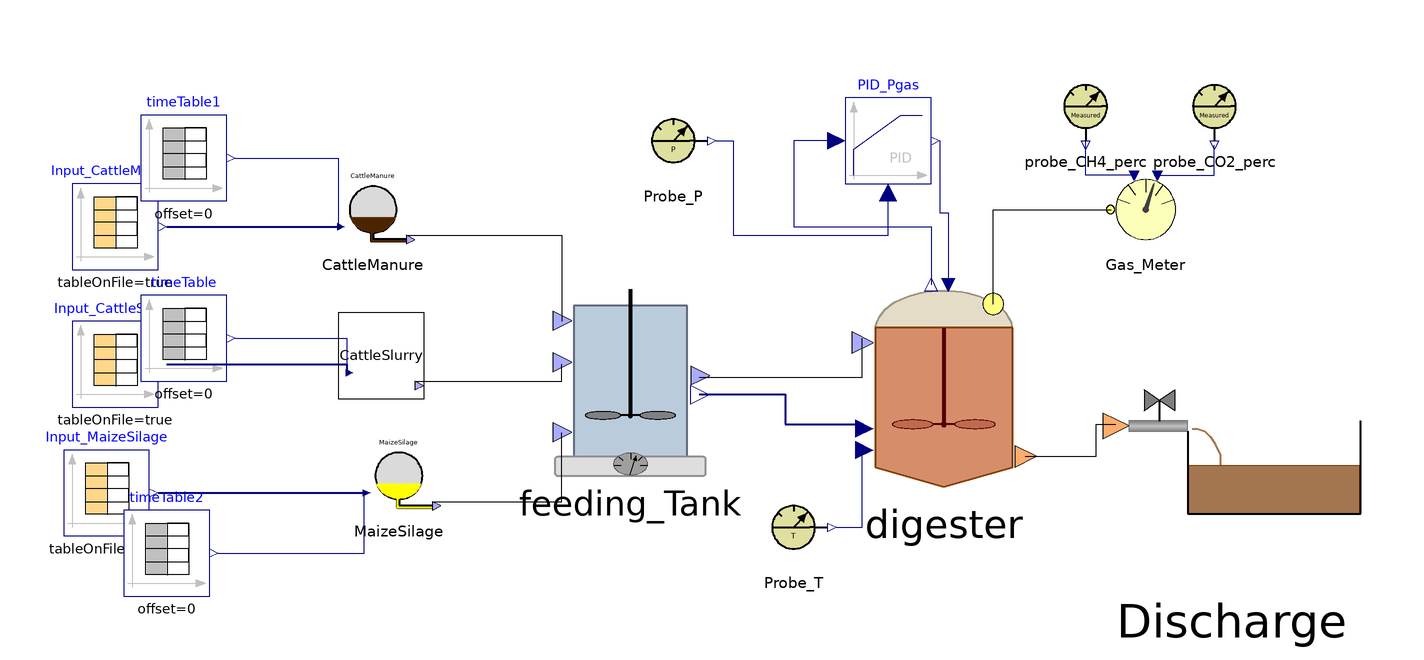

The component connection diagram of the Modelica model below, drawn from its own Placement and Line annotations.

class BSM2
    ADM1_P.BlockLibrary.Feed_Source_1 CattleManure annotation(
      Placement(visible = true, transformation(origin = {-126, 56}, extent = {{-10, -10}, {10, 10}}, rotation = 0)));
    ADM1_P.BlockLibrary.Feed_Source_3 MaizeSilage annotation(
      Placement(visible = true, transformation(origin = {-120, -6}, extent = {{-10, -10}, {10, 10}}, rotation = 0)));
    ADM1_P.BlockLibrary.Feeding_Tank feeding_Tank annotation(
      Placement(visible = true, transformation(origin = {-66, 16}, extent = {{-22, -22}, {22, 22}}, rotation = 0)));
    ADM1_P.BlockLibrary.Digester digester(ideality = true) annotation(
      Placement(visible = true, transformation(origin = {7, 15}, extent = {{-25, -25}, {25, 25}}, rotation = 0)));
    ADM1_P.BlockLibrary.Gas_Meter Gas_Meter annotation(
      Placement(visible = true, transformation(origin = {54, 56}, extent = {{-10, -10}, {10, 10}}, rotation = 0)));
    ADM1_P.BlockLibrary.Probe_T Probe_T annotation(
      Placement(visible = true, transformation(origin = {-28, -18}, extent = {{-10, -10}, {10, 10}}, rotation = 0)));
    ADM1_P.BlockLibrary.Probe_CH4_perc probe_CH4_perc annotation(
      Placement(visible = true, transformation(origin = {40, 80}, extent = {{-10, -10}, {10, 10}}, rotation = 0)));
    ADM1_P.BlockLibrary.Probe_CO2_perc probe_CO2_perc annotation(
      Placement(visible = true, transformation(origin = {70, 80}, extent = {{-10, -10}, {10, 10}}, rotation = 0)));
    ADM1_P.BlockLibrary.Sludge_Discharge Discharge annotation(
      Placement(visible = true, transformation(origin = {74, -1}, extent = {{-30, -30}, {30, 30}}, rotation = 0)));
    Modelica.Blocks.Continuous.LimPID PID_Pgas(Nd = 10, Td = 0.1, Ti = 0.5, controllerType = Modelica.Blocks.Types.SimpleController.PID, initType = Modelica.Blocks.Types.InitPID.NoInit, k = 1.5, limitsAtInit = true, strict = false, yMax = 10000, yMin = 0) annotation(
      Placement(visible = true, transformation(origin = {-6, 72}, extent = {{-10, -10}, {10, 10}}, rotation = 0)));
    BlockLibrary.Probe_P Probe_P annotation(
      Placement(visible = true, transformation(origin = {-56, 72}, extent = {{-10, -10}, {10, 10}}, rotation = 0)));
    Modelica.Blocks.Sources.CombiTimeTable Input_CattleSlurry(columns = integer({3, 4, 5, 6, 7, 8, 9, 10, 11, 12, 13, 14, 15, 16, 17, 18, 19, 20, 21, 22, 23}), extrapolation = Modelica.Blocks.Types.Extrapolation.NoExtrapolation, fileName = "C:/Users/lenovo/Desktop/KINGSTON/DOTTORATO/Modelica/Pilot_plant/Input_Flores_BSM2.txt", smoothness = Modelica.Blocks.Types.Smoothness.ConstantSegments, startTime = 0, table = [0, 0; 1, 1; 2, 4], tableName = "Input_Flores", tableOnFile = true, timeEvents = Modelica.Blocks.Types.TimeEvents.Always, timeScale = 86400, verboseExtrapolation = true, verboseRead = true) annotation(
      Placement(visible = true, transformation(origin = {-186, 20}, extent = {{-10, -10}, {10, 10}}, rotation = 0)));
    Modelica.Blocks.Sources.CombiTimeTable Input_MaizeSilage(columns = integer({3, 4, 5, 6, 7, 8, 9, 10, 11, 12, 13, 14, 15, 16, 17, 18, 19, 20, 21, 22, 23}), extrapolation = Modelica.Blocks.Types.Extrapolation.NoExtrapolation, fileName = "C:/Users/lenovo/Desktop/KINGSTON/DOTTORATO/Modelica/Pilot_plant/Literature_Input_MaizeSilage.txt", smoothness = Modelica.Blocks.Types.Smoothness.ConstantSegments, startTime = 0, table = [0, 0; 1, 1; 2, 4], tableName = "Input_MaizeSilage", tableOnFile = true, timeEvents = Modelica.Blocks.Types.TimeEvents.Always, timeScale = 86400, verboseExtrapolation = true, verboseRead = true) annotation(
      Placement(visible = true, transformation(origin = {-188, -10}, extent = {{-10, -10}, {10, 10}}, rotation = 0)));
    Modelica.Blocks.Sources.CombiTimeTable Input_CattleManure(columns = integer({3, 4, 5, 6, 7, 8, 9, 10, 11, 12, 13, 14, 15, 16, 17, 18, 19, 20, 21, 22, 23}), extrapolation = Modelica.Blocks.Types.Extrapolation.NoExtrapolation, fileName = "C:/Users/lenovo/Desktop/KINGSTON/DOTTORATO/Modelica/Pilot_plant/Literature_Input_CattleManure.txt", smoothness = Modelica.Blocks.Types.Smoothness.ConstantSegments, startTime = 0, table = [0, 0; 1, 1; 2, 4], tableName = "Input_CattleManure", tableOnFile = true, timeEvents = Modelica.Blocks.Types.TimeEvents.Always, timeScale = 86400, verboseExtrapolation = true, verboseRead = true) annotation(
      Placement(visible = true, transformation(origin = {-186, 52}, extent = {{-10, -10}, {10, 10}}, rotation = 0)));
    BlockLibrary.Feed_Source CattleSlurry(S_an_in = 0) annotation(
      Placement(visible = true, transformation(origin = {-124, 22}, extent = {{-10, -10}, {10, 10}}, rotation = 0)));
    Modelica.Blocks.Sources.TimeTable timeTable(table = [0, 190; 732, 190], timeScale = 86400) annotation(
      Placement(visible = true, transformation(origin = {-170, 26}, extent = {{-10, -10}, {10, 10}}, rotation = 0)));
    Modelica.Blocks.Sources.TimeTable timeTable1(table = [0, 0; 732, 0], timeScale = 86400) annotation(
      Placement(visible = true, transformation(origin = {-170, 68}, extent = {{-10, -10}, {10, 10}}, rotation = 0)));
    Modelica.Blocks.Sources.TimeTable timeTable2(table = [0, 0; 732, 0], timeScale = 86400) annotation(
      Placement(visible = true, transformation(origin = {-174, -24}, extent = {{-10, -10}, {10, 10}}, rotation = 0)));
  equation
////CattleSlurry > Flores
//  CattleSlurry.Inflow[1] = CattleSlurry.Flow_in;
//  CattleSlurry.Inflow[2] = CattleSlurry.TS_in;
//  CattleSlurry.Inflow[3] = CattleSlurry.VS_in;
//  CattleSlurry.Inflow[4] = CattleSlurry.pH_in;
//  CattleSlurry.Inflow[5] = CattleSlurry.Alk_in;
//  CattleSlurry.Inflow[6] = CattleSlurry.Ammonium_in;
//  CattleSlurry.Inflow[7] = CattleSlurry.Fosfates_in;
//  CattleSlurry.Inflow[8] = CattleSlurry.Ca_in;
//  CattleSlurry.Inflow[9] = CattleSlurry.Mg_in;
//  CattleSlurry.Inflow[10] = CattleSlurry.ac_in;
//  CattleSlurry.Inflow[11] = CattleSlurry.pro_in;
//  CattleSlurry.Inflow[12] = CattleSlurry.bu_in;
//  CattleSlurry.Inflow[13] = CattleSlurry.va_in;
//  CattleSlurry.Inflow[14] = CattleSlurry.Ssu_in;
//  CattleSlurry.Inflow[15] = CattleSlurry.Saa_in;
//  CattleSlurry.Inflow[16] = CattleSlurry.Sfa_in;
//  CattleSlurry.Inflow[17] = CattleSlurry.Si_in;
//  CattleSlurry.Inflow[18] = CattleSlurry.tBMP_VS_in;
//  CattleSlurry.Inflow[19] = CattleSlurry.Xi_in;
//  CattleSlurry.Inflow[20] = CattleSlurry.Xpr_in;
//  CattleSlurry.Inflow[21] = CattleSlurry.Xli_in;
//  CattleSlurry.Inflow[22] = CattleSlurry.Xch_in;
////MaizeSilage
//  0 = MaizeSilage.Flow_in;
//  MaizeSilage.Inflow[2] = MaizeSilage.TS_in;
//  MaizeSilage.Inflow[3] = MaizeSilage.VS_in;
//  MaizeSilage.Inflow[4] = MaizeSilage.pH_in;
//  MaizeSilage.Inflow[5] = MaizeSilage.Alk_in;
//  MaizeSilage.Inflow[6] = MaizeSilage.Ammonium_in;
//  MaizeSilage.Inflow[7] = MaizeSilage.Fosfates_in;
//  MaizeSilage.Inflow[8] = MaizeSilage.Ca_in;
//  MaizeSilage.Inflow[9] = MaizeSilage.Mg_in;
//  MaizeSilage.Inflow[10] = MaizeSilage.ac_in;
//  MaizeSilage.Inflow[11] = MaizeSilage.pro_in;
//  MaizeSilage.Inflow[12] = MaizeSilage.bu_in;
//  MaizeSilage.Inflow[13] = MaizeSilage.va_in;
//  MaizeSilage.Inflow[14] = MaizeSilage.Ssu_in;
//  MaizeSilage.Inflow[15] = MaizeSilage.Saa_in;
//  MaizeSilage.Inflow[16] = MaizeSilage.Sfa_in;
//  MaizeSilage.Inflow[17] = MaizeSilage.Si_in;
//  MaizeSilage.Inflow[18] = MaizeSilage.tBMP_VS_in;
//  MaizeSilage.Inflow[19] = MaizeSilage.Xi_in;
//  MaizeSilage.Inflow[20] = MaizeSilage.Xpr_in;
//  MaizeSilage.Inflow[21] = MaizeSilage.Xli_in;
//  MaizeSilage.Inflow[22] = MaizeSilage.Xch_in;
////CattleManure
//  0 = CattleManure.Flow_in;
//  CattleManure.Inflow[2] = CattleManure.TS_in;
//  CattleManure.Inflow[3] = CattleManure.VS_in;
//  CattleManure.Inflow[4] = CattleManure.pH_in;
//  CattleManure.Inflow[5] = CattleManure.Alk_in;
//  CattleManure.Inflow[6] = CattleManure.Ammonium_in;
//  CattleManure.Inflow[7] = CattleManure.Fosfates_in;
//  CattleManure.Inflow[8] = CattleManure.Ca_in;
//  CattleManure.Inflow[9] = CattleManure.Mg_in;
//  CattleManure.Inflow[10] = CattleManure.ac_in;
//  CattleManure.Inflow[11] = CattleManure.pro_in;
//  CattleManure.Inflow[12] = CattleManure.bu_in;
//  CattleManure.Inflow[13] = CattleManure.va_in;
//  CattleManure.Inflow[14] = CattleManure.Ssu_in;
//  CattleManure.Inflow[15] = CattleManure.Saa_in;
//  CattleManure.Inflow[16] = CattleManure.Sfa_in;
//  CattleManure.Inflow[17] = CattleManure.Si_in;
//  CattleManure.Inflow[18] = CattleManure.tBMP_VS_in;
//  CattleManure.Inflow[19] = CattleManure.Xi_in;
//  CattleManure.Inflow[20] = CattleManure.Xpr_in;
//  CattleManure.Inflow[21] = CattleManure.Xli_in;
//  CattleManure.Inflow[22] = CattleManure.Xch_in;
    connect(digester.Biogas_Out, Gas_Meter.Biogas_In) annotation(
      Line(points = {{18.5, 34}, {18.5, 56}, {46, 56}}));
    connect(Gas_Meter.CH4_perc_exp, probe_CH4_perc.y_CH4) annotation(
      Line(points = {{52, 64}, {40, 64}, {40, 72}}, color = {0, 0, 127}));
    connect(Gas_Meter.CO2_perc_exp, probe_CO2_perc.y_CO2) annotation(
      Line(points = {{56, 64}, {70, 64}, {70, 71}}, color = {0, 0, 127}));
    connect(digester.Digestate_Out, Discharge.Digestate_In) annotation(
      Line(points = {{26, -1.5}, {42.5, -1.5}, {42.5, 6}, {47, 6}}));
    connect(PID_Pgas.y, digester.u) annotation(
      Line(points = {{6, 72}, {6, 55.25}, {8, 55.25}, {8, 38.5}}, color = {0, 0, 127}));
    connect(Probe_P.y_P, PID_Pgas.u_m) annotation(
      Line(points = {{-46, 72}, {-42, 72}, {-42, 50}, {-6, 50}, {-6, 60}}, color = {0, 0, 127}));
    connect(PID_Pgas.u_s, digester.P_gas) annotation(
      Line(points = {{-18, 72}, {-28, 72}, {-28, 52}, {4, 52}, {4, 38.5}}, color = {0, 0, 127}));
    connect(CattleManure.Feed_Out, feeding_Tank.Manure_In) annotation(
      Line(points = {{-118, 50}, {-82, 50}, {-82, 30}}));
    connect(feeding_Tank.FeedMix_Out, digester.FeedMix_In) annotation(
      Line(points = {{-50, 17}, {-12, 17}, {-12, 26}}));
    connect(feeding_Tank.Fractions_Out, digester.Fractions_In) annotation(
      Line(points = {{-50, 13}, {-30, 13}, {-30, 6}, {-12, 6}}, color = {0, 0, 127}, thickness = 0.5));
    connect(MaizeSilage.Feed_Out, feeding_Tank.MaizeSilage_In) annotation(
      Line(points = {{-112, -12}, {-82, -12}, {-82, 4}}));
    connect(Input_MaizeSilage.y, MaizeSilage.inlet[2:end]) annotation(
      Line(points = {{-176, -10}, {-128, -10}}, color = {0, 0, 127}, thickness = 0.5));
    connect(Input_CattleManure.y, CattleManure.inlet[2:end]) annotation(
      Line(points = {{-174, 52}, {-134, 52}}, color = {0, 0, 127}, thickness = 0.5));
    connect(Input_CattleSlurry.y, CattleSlurry.inlet[2:end]) annotation(
      Line(points = {{-174, 20}, {-132, 20}, {-132, 18}}, color = {0, 0, 127}, thickness = 0.5));
    connect(CattleSlurry.Feed_Out, feeding_Tank.Slurry_In) annotation(
      Line(points = {{-116, 16}, {-82, 16}, {-82, 20}}));
    connect(Probe_T.y_T, digester.T_op) annotation(
      Line(points = {{-18, -18}, {-12, -18}, {-12, 0}}, color = {0, 0, 127}));
    connect(timeTable.y, CattleSlurry.inlet[1]) annotation(
      Line(points = {{-158, 26}, {-132, 26}, {-132, 18}}, color = {0, 0, 127}));
    connect(timeTable1.y, CattleManure.inlet[1]) annotation(
      Line(points = {{-158, 68}, {-134, 68}, {-134, 52}}, color = {0, 0, 127}));
    connect(timeTable2.y, MaizeSilage.inlet[1]) annotation(
      Line(points = {{-162, -24}, {-128, -24}, {-128, -10}}, color = {0, 0, 127}));
  protected
    annotation(
      __OpenModelica_simulationFlags(lv = "LOG_STATS", s = "dassl", maxIntegrationOrder = "1"),
      __OpenModelica_commandLineOptions = "--matchingAlgorithm=PFPlusExt --indexReductionMethod=dynamicStateSelection -d=initialization,NLSanalyticJacobian",
      experiment(StartTime = 0, StopTime = 6.32448e+04, Tolerance = 1e-06, Interval = 500.077),
      Diagram);
  end BSM2;